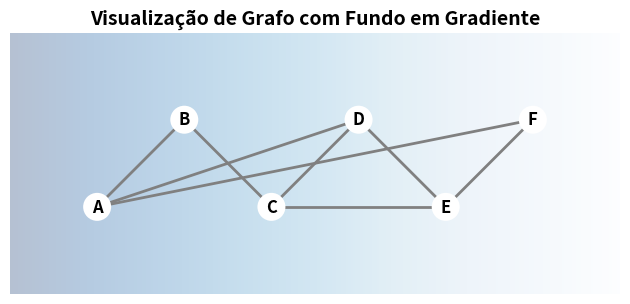

The script that saved this image:
import matplotlib.pyplot as plt
import numpy as np

# -------------------------------
# Definição dos dados do grafo
# -------------------------------

# Conjunto de vértices
vertices = {'A', 'B', 'C', 'D', 'E', 'F'}

# Conjunto de arestas
arestas = {
    ('A', 'B'),
    ('B', 'C'),
    ('C', 'D'),
    ('D', 'E'),
    ('E', 'F'),
    ('A', 'F'),
    ('A', 'D'),
    ('C', 'E')
}

# Posições dos vértices
posicoes = {
    'A': (0, 2),
    'B': (1, 3),
    'C': (2, 2),
    'D': (3, 3),
    'E': (4, 2),
    'F': (5, 3)
}

# -------------------------------
# Criação do gradiente de fundo
# -------------------------------

fig, ax = plt.subplots()

# Criar gradiente vertical azul-claro para branco
gradient = np.linspace(1, 0.7, 256)  # 256 tons de azul
gradient = np.vstack([gradient]*256)  # vertical

# Exibir o gradiente no fundo da área do gráfico
ax.imshow(gradient, extent=[-1, 6, 1, 4], origin='lower', cmap='Blues', alpha=0.3)

# -------------------------------
# Visualização do grafo
# -------------------------------

# Desenhar as arestas
for origem, destino in arestas:
    x_vals = [posicoes[origem][0], posicoes[destino][0]]
    y_vals = [posicoes[origem][1], posicoes[destino][1]]
    ax.plot(x_vals, y_vals, color='gray', linestyle='-', marker='o', markersize=10, linewidth=2)

# Desenhar os vértices (rótulos)
for vertice, (x, y) in posicoes.items():
    ax.text(x, y, vertice, fontsize=12, ha='center', va='center',
            color='black', fontweight='bold', bbox=dict(facecolor='white', edgecolor='none', boxstyle='circle,pad=0.3'))

# Ajustes visuais
ax.set_xticks([])
ax.set_yticks([])
ax.set_frame_on(False)
plt.title('Visualização de Grafo com Fundo em Gradiente', fontsize=14, weight='bold')
plt.tight_layout()
plt.show()
